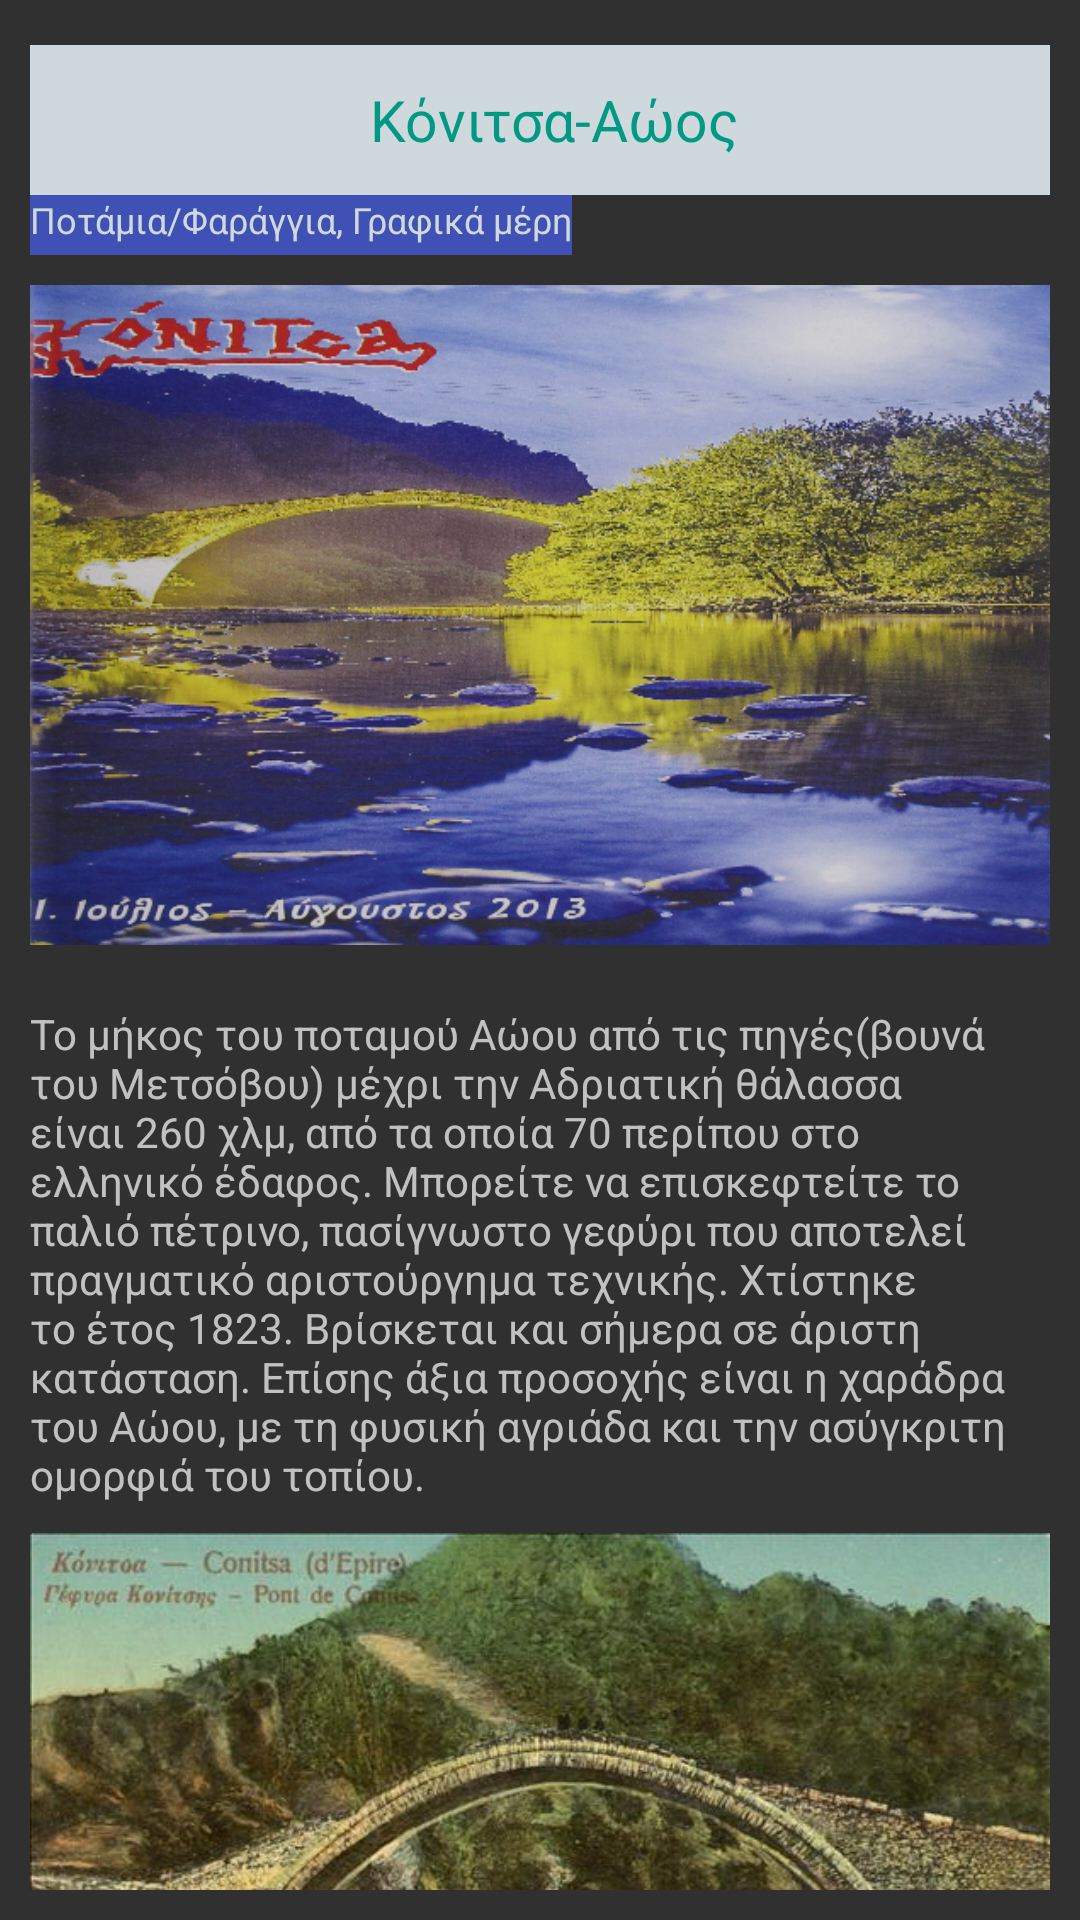

This screen was rendered from an Android layout file. Write that file and the resources it references.
<!-- AndroidManifest.xml: application theme AppTheme -->
<!-- res/layout/konitsalayout.xml -->
<?xml version="1.0" encoding="utf-8"?>
<LinearLayout
    xmlns:android="http://schemas.android.com/apk/res/android" android:layout_width="match_parent"
    android:layout_height="match_parent"
    android:orientation="vertical"
    android:id="@+id/linear"
    android:padding="10dp">

    <TextView android:layout_marginTop="5dp"
        android:id="@+id/txt"
        android:layout_width="match_parent"
        android:layout_height="50dp"
        android:gravity="center"
        android:textSize="19sp"
        android:textColor="@color/colorLightGreen"
        android:background="@color/colorLightGrey"
        android:text="  Κόνιτσα-Αώος"
        xmlns:android="http://schemas.android.com/apk/res/android"
        />

    <TextView android:layout_marginTop="0dp"
        android:id="@+id/txt2"
        android:layout_width="wrap_content"
        android:layout_height="20dp"
        android:gravity="clip_vertical"

        android:textSize="12sp"
        android:textColor="@color/colorLightGrey"
        android:background="@color/colorPrimary"
        android:text="Ποτάμια/Φαράγγια, Γραφικά μέρη"
        xmlns:android="http://schemas.android.com/apk/res/android"
        />
    <ImageView
        android:layout_width="match_parent"
        android:layout_height="220dp"
        android:layout_marginTop="10dp"
        android:src="@drawable/konitsa9"
        android:scaleType="fitXY"
        />

    <TextView
        android:layout_width="match_parent"
        android:layout_height="wrap_content"
        android:id="@+id/text"
        android:layout_marginTop="20dp"

        android:text="@string/txt3"
        />

    <ImageView
        android:layout_width="match_parent"
        android:layout_height="220dp"
        android:layout_marginTop="10dp"
        android:src="@drawable/konitsa5"
        android:scaleType="fitXY"
        />

    <TextView
        android:layout_width="match_parent"
        android:layout_height="wrap_content"
        android:id="@+id/text2"
        android:layout_marginTop="20dp"
        android:text="@string/txt4"
        />

    <ImageView
        android:layout_width="match_parent"
        android:layout_height="220dp"
        android:layout_marginTop="10dp"
        android:src="@drawable/charadra"
        android:scaleType="fitXY"
        />
</LinearLayout>
<!-- resources referenced by this layout -->
<resources>
  <color name="colorLightGreen">#009984</color>
  <color name="colorLightGrey">#cfd8dc</color>
  <color name="colorPrimary">#3F51B5</color>
  <!-- drawable charadra: jpg bitmap (drawable, 150224 bytes) -->
  <!-- drawable konitsa5: png bitmap (drawable, 413561 bytes) -->
  <!-- drawable konitsa9: png bitmap (drawable, 523270 bytes) -->
  <string name="txt3">Το μήκος του ποταμού Αώου από τις πηγές(βουνά του Μετσόβου) μέχρι την Αδριατική θάλασσα είναι 260 χλμ, από τα οποία 70 περίπου στο ελληνικό έδαφος. Μπορείτε να επισκεφτείτε το παλιό πέτρινο, πασίγνωστο γεφύρι που αποτελεί πραγματικό αριστούργημα τεχνικής. Χτίστηκε το έτος 1823. Βρίσκεται και σήμερα σε άριστη κατάσταση. Επίσης άξια προσοχής είναι η χαράδρα του Αώου, με τη φυσική αγριάδα και την ασύγκριτη ομορφιά του τοπίου.  </string>
  <string name="txt4">Η χαράδρα του Αώου βρίσκεται στη Βορειοδυτική ηπειρωτική Πίνδο, αποτελεί μνημείο φυσικής ομορφιάς, πλούσιας και σπάνιας χλωρίδας και πανίδας. Το μικρότερο υψόμετρο αυτής είναι 400μ. (γεφύρι Κόνιτσας), ενώ το μεγαλύτερο είναι 2032μ. για την οροσειρά του Σμόλικα και 2497 μ. για την οροσειρά της Τύμφης. Βασικό χαρακτηριστικό της είναι η έντονη ορεογραφική διαμόρφωση με τις απόκρημνες πλαγιές, τις μεγάλες κλίσεις και τις απρόσμενες εξάρσεις. Στην ευρύτερη περιοχή του Αώου, το δαιδαλώδες και η ορμητικότητα του ποταμού προσελκύουν πλήθη επισκεπτών και το καθιστούν μοναδικό για κανόε-καγιάκ. </string>
  <style name="AppTheme" parent="Theme.AppCompat.NoActionBar">
          
          <item name="colorPrimary">@color/colorPrimary</item>
          <item name="colorPrimaryDark">@color/colorPrimaryDark</item>
          <item name="colorAccent">@color/colorAccent</item>
          <item name="android:colorActivatedHighlight">@color/colorLightGreen</item>
  
      </style>
  <color name="colorPrimaryDark">#303F9F</color>
  <color name="colorAccent">#009984</color>
</resources>
